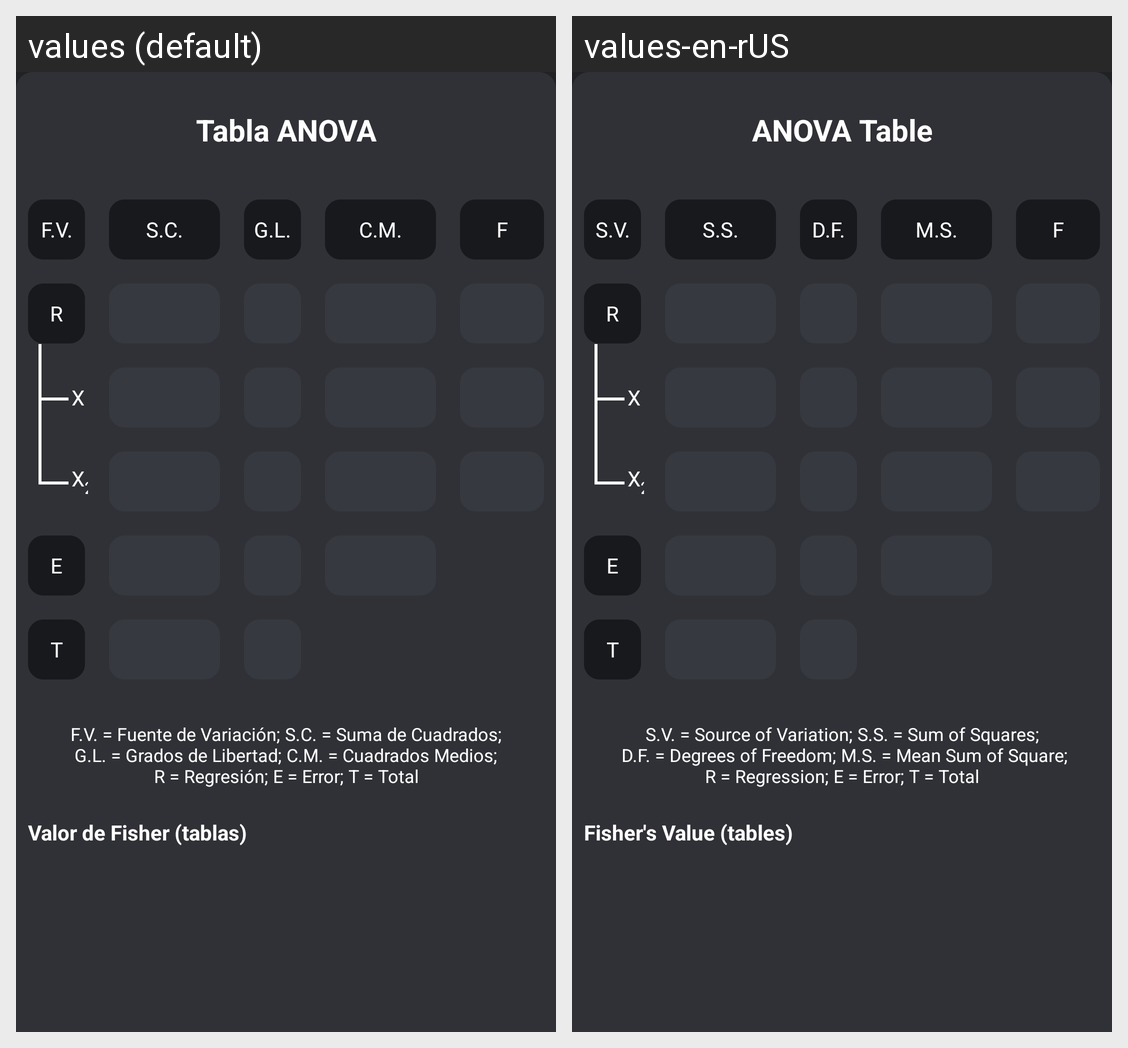

Strings drawn on this Android screen and how each of the app's shown locales translates them:
Android screen res/layout/activity_anova.xml rendered under 2 locales, left to right: values (default), values-en-rUS. Device: Nexus 5 (rendered at 1080×1920; each locale shown at half size, 540×960, under a caption strip naming it); theme Theme.LinearPlexSolver.
Strings drawn on this screen, with the default value and each locale's value (text and hints the layout hard-codes, and strings that could not be matched under every locale, appear in the picture but are not listed):

anovatable
  values: Tabla ANOVA
  values-en-rUS: ANOVA Table

fv
  values: F.V.
  values-en-rUS: S.V.

sc
  values: S.C.
  values-en-rUS: S.S.

gl
  values: G.L.
  values-en-rUS: D.F.

mc
  values: C.M.
  values-en-rUS: M.S.

x1
  values: X1
  values-en-rUS: X1

x2
  values: X2
  values-en-rUS: X2

anovainfo
  values: F.V. = Fuente de Variación; S.C. = Suma de Cuadrados;
      G.L. = Grados de Libertad; C.M. = Cuadrados Medios;
      R = Regresión; E = Error; T = Total
  values-en-rUS: S.V. = Source of Variation; S.S. = Sum of Squares;
       D.F. = Degrees of Freedom; M.S. = Mean Sum of Square;
      R = Regression; E = Error; T = Total

fisherval
  values: Valor de Fisher (tablas)
  values-en-rUS: Fisher's Value (tables)
